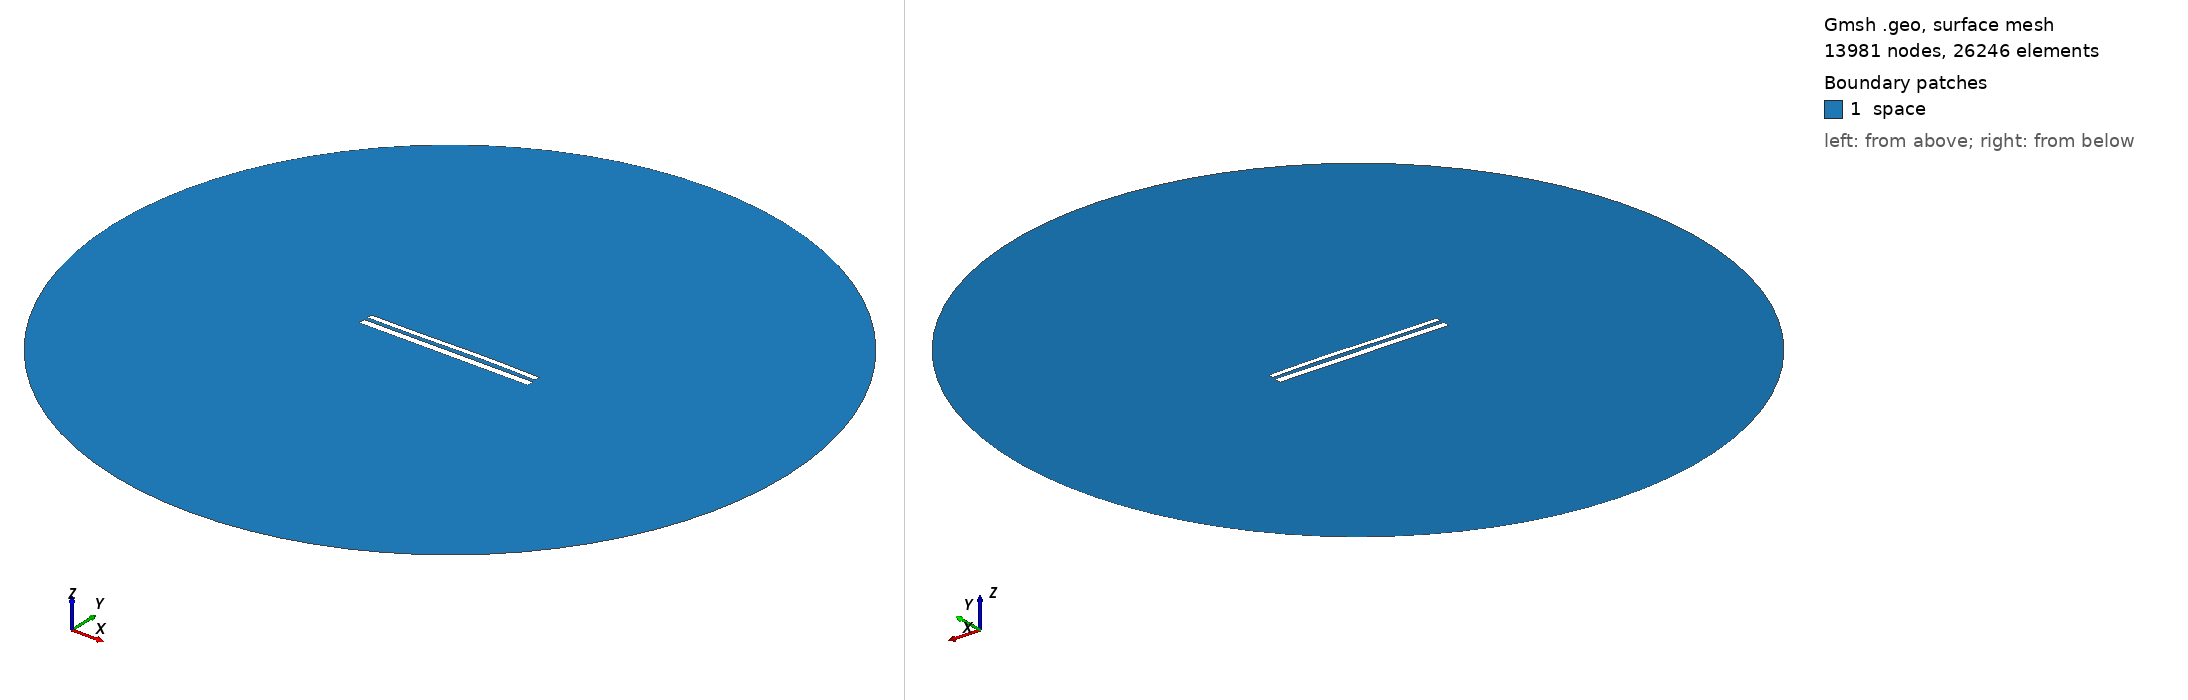

Gmsh geometry script, surface-meshed: 13981 nodes, 26246 surface elements. Boundary patches (legend numbers): 1 space. Left view from above one corner, right view from below the opposite corner. Legend entries are the model's physical surfaces. The drawing asked Gmsh for element sizes between 1% and 20% of the model's largest extent; the script's own settings can give other sizes.

=== 11228.geo (drawn) ===
//---------------------------------------
// Geometry kernel
//---------------------------------------

SetFactory("OpenCASCADE");



//---------------------------------------
// Parameters of the geometry
//---------------------------------------

// Overetch of the upper plate
overetch = 0.375;

// Distance between the plates
distance = 2.0;

// Discretization over the x axis (for the deformation)
nx = 50; 

// Length of the plate
L = 100 - overetch; 

// Number of modes
n = 4; 

// 1st mode coefficient
coeff(1) = 0.15;
beta(1) = 0.596864 * 3.1415926535 / L;

// 2nd mode coefficient
coeff(2) = 0.15;
beta(2) = 1.49418 * 3.1415926535 / L;

// 3rd mode coefficient
coeff(3) = -0.15;
beta(3) = 2.50025 * 3.1415926535 / L;

// 4th mode coefficient
coeff(4) = 0.0;
beta(4) = 3.49999 * 3.1415926535 / L;



//---------------------------------------
// Upper plate (deformed rectangle)
//---------------------------------------

// Coordiantes of the upper plate
xmin = -50;
xmax = 50 - overetch;

// Height of the upper plate
yheight = 4 - 2 * overetch;

// Indexes of the points
UpperID[] = {};
LowerID[] = {};
LeftID[] = {};
RightID[] = {};

// Point index
p = 1;

// Horizontal edges
For i In {1:nx}
    x = xmin + (i-1)*(xmax - xmin)/(nx-1);

    y_bottom = distance / 2 + overetch;
    For j In {1:n}
        C = (Cosh(beta(j)*L) + Cos(beta(j)*L)) / (Sinh(beta(j)*L) + Sin(beta(j)*L));
        y_bottom  = y_bottom + coeff(j) * (Cosh(beta(j)*(x+50)) - Cos(beta(j)*(x+50)) - C * (Sinh(beta(j)*(x+50)) - Sin(beta(j)*(x+50))));
    EndFor

    y_top = y_bottom + yheight;

    Point(p) = {x, y_top, 0, 1.0};
    UpperID[i] = p;
    p = p + 1;

    Point(p) = {x, y_bottom, 0, 1.0};
    LowerID[i] = p;
    p = p + 1;
EndFor

// Create point lists
UpperPts[] = {}; LowerPts[] = {};
For i In {1:nx}
  UpperPts[] += {UpperID[i]};
  LowerPts[] += {LowerID[i]};
EndFor

// Build splines
Spline(1) = {UpperPts[]};
Spline(2) = {LowerPts[]};
Line(3) = {LowerPts[nx-1], UpperPts[nx-1]};
Line(4) = {LowerPts[0], UpperPts[0]};

// Build the plane surface
Curve Loop(1) = {2, 3, -1, -4};
Plane Surface(1) = {1};



//---------------------------------------
// Lower plate (rectangle)
//---------------------------------------

// Vertices
Point(1001) = {-50, -1, 0, 1.0};
Point(1002) = { 50, -1, 0, 1.0};
Point(1003) = { 50,  -5, 0, 1.0};
Point(1004) = {-50,  -5, 0, 1.0};

// Edges
Line(5) = {1001, 1002};
Line(6) = {1002, 1003};
Line(7) = {1003, 1004};
Line(8) = {1004, 1001};

// Plane surface
Line Loop(2) = {5, 6, 7, 8};
Plane Surface(2) = {2}; 



//---------------------------------------
// Outer (fictious) boundary
//---------------------------------------

// Points
Point(1005) = {0, 0, 0};       // Center
Point(1006) = {200, 0, 0};     // Start point
Point(1007) = {0, 200, 0};     // 90 degrees
Point(1008) = {-200, 0, 0};    // 180 degrees
Point(1009) = {0, -200, 0};    // 270 degrees

// Circle arcs (each needs start, center, end)
Circle(9) = {1006, 1005, 1007};
Circle(10) = {1007, 1005, 1008};
Circle(11) = {1008, 1005, 1009};
Circle(12) = {1009, 1005, 1006};

// Plane surface for the entire domain
Curve Loop(3) = {9, 10, 11, 12};
Surface(3) = {3};

// Subtract the plates from the whole domain to obtain the actual domain where we want to solve the equations
BooleanDifference{ Surface{3}; Delete; }{ Surface{1}; Surface{2}; Delete; }




//---------------------------------------
// Transfinite Lines/Curves
//---------------------------------------

// Set the number of points on the boundaries
r = 7;

// Plates
Transfinite Curve {1, 2} = 50*r Using Progression 1;
Transfinite Curve {3, 4} = 2*r Using Progression 1;
Transfinite Line {5, 7} = 50*r Using Progression 1;
Transfinite Line {6, 8} = 2*r Using Progression 1;

// Outer boundary
Transfinite Line {9, 10, 11, 12} = 20 Using Progression 1;



//---------------------------------------
// Physical groups
//---------------------------------------                

// Physical curves (boundaries)
Physical Line("force_segment", 10) = {2};
Physical Line("upper_plate", 11) = {1, 3, 4};
Physical Line("lower_plate", 12) = {5, 6, 7, 8};
Physical Line("boundary", 20) = {9, 10, 11, 12};

// Physical Surfaces
Physical Surface("space", 30) = {3};



//---------------------------------------
// 6. Generate the Mesh
//---------------------------------------

// 2D mesh generation
Mesh 2;
